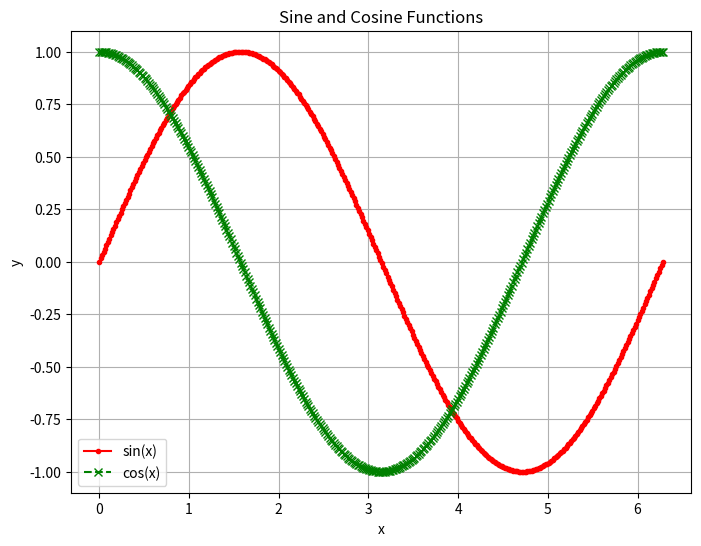

This figure's Python source:
import numpy as np
import matplotlib.pyplot as plt
x = np.linspace(0, 2 * np.pi, 400)
sin_x = np.sin(x)
cos_x = np.cos(x)

plt.figure(figsize=(8, 6))
plt.plot(x, sin_x, label="sin(x)", linestyle="-", color="red", marker=".")
plt.plot(x, cos_x, label="cos(x)", linestyle="--", color="green", marker="x")
plt.title("Sine and Cosine Functions")
plt.xlabel("x")
plt.ylabel("y")
plt.grid(True)
plt.legend()
plt.show()